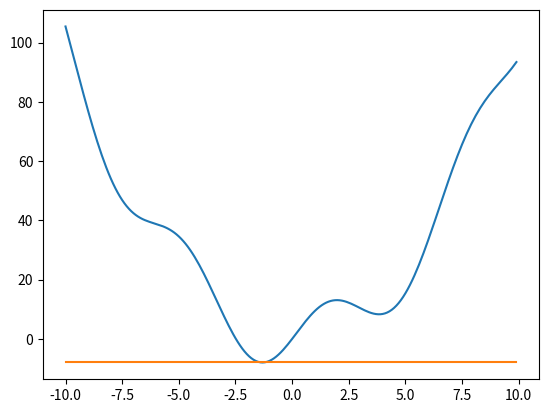

The script that saved this image:
import numpy as np
from scipy import optimize
import matplotlib.pyplot as plt


def func(x):
    return x ** 2 + 10 * np.sin(x)


# fmin_bfgs 方法
y_bfgs = optimize.fmin_bfgs(func, [-1])
print(y_bfgs, func(y_bfgs))
# optimize.fminbound 方法
y_minbound = optimize.fminbound(func, -10, 10)
print(y_minbound, func(y_minbound))
# optimize.brute 方法
y_brute = optimize.brute(func, (slice(-10, 10, 0.01),))
print(y_brute, func(y_brute))
x = np.arange(-10, 10, 0.1)
y = func(x)
plt.plot(x, y)
plt.plot(x, func(y_bfgs) * np.ones(x.shape))
plt.show()
